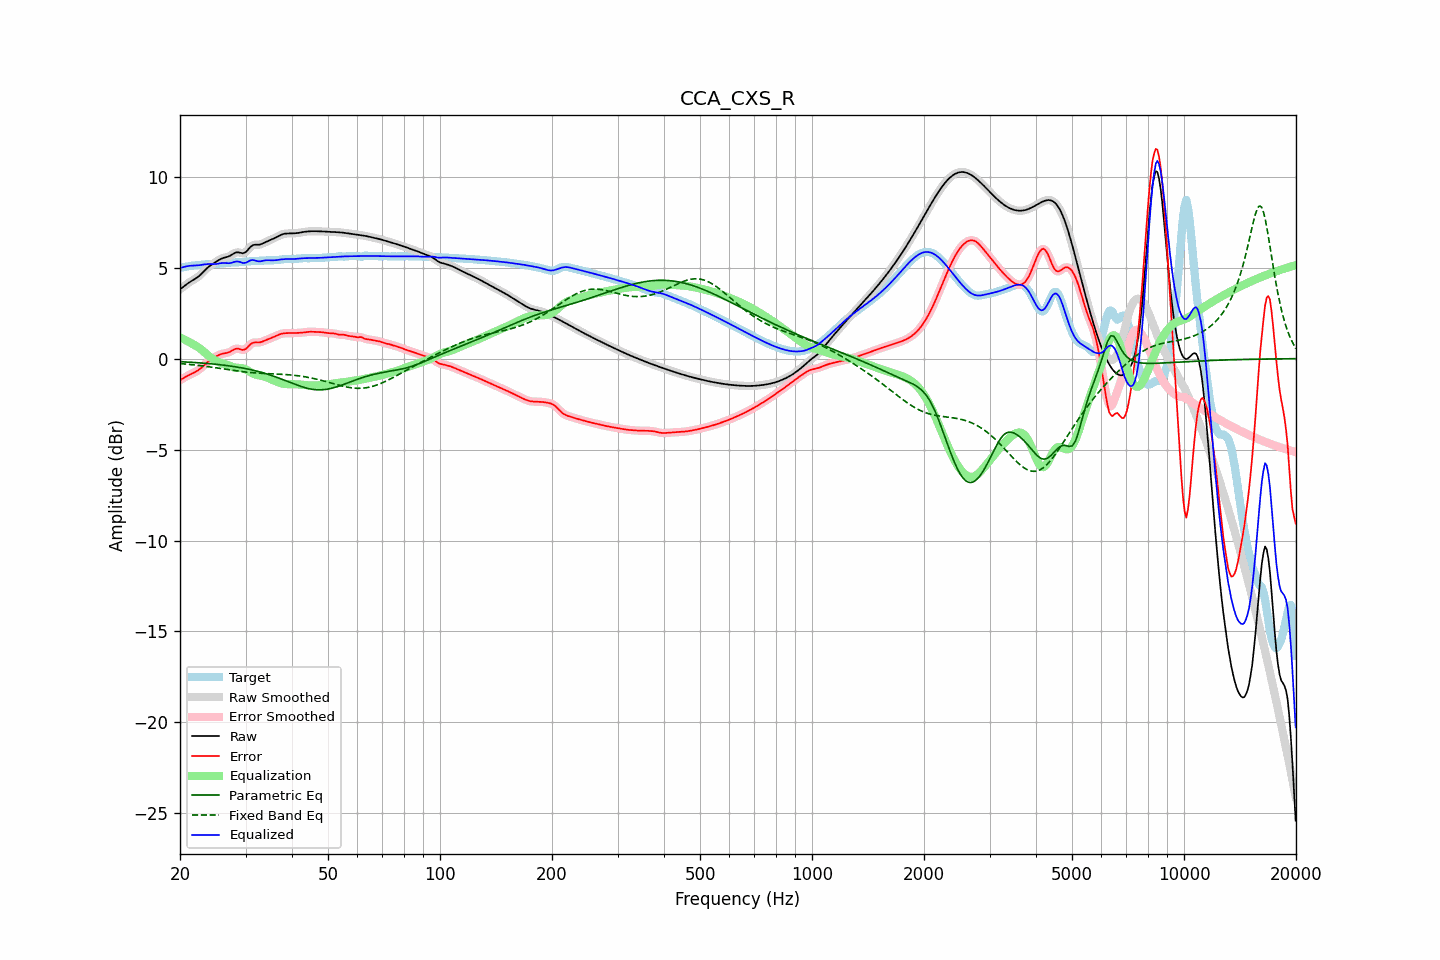

The data file committed next to this chart (first rows):
frequency, raw, error, smoothed, error_smoothed, equalization, parametric_eq, fixed_band_eq, equalized_raw, equalized_smoothed, target
20.00, 3.81, -1.19, 3.81, -1.19, 1.17, -0.17, -0.27, 4.98, 4.98, 5.00
20.20, 3.88, -1.13, 3.88, -1.13, 1.12, -0.17, -0.28, 5.00, 5.00, 5.01
20.40, 3.95, -1.08, 3.95, -1.08, 1.08, -0.18, -0.29, 5.03, 5.03, 5.02
20.61, 4.02, -1.03, 4.02, -1.03, 1.04, -0.18, -0.29, 5.05, 5.05, 5.04
20.81, 4.08, -0.98, 4.08, -0.98, 0.99, -0.19, -0.30, 5.07, 5.07, 5.06
21.02, 4.14, -0.93, 4.14, -0.93, 0.95, -0.19, -0.31, 5.09, 5.09, 5.08
21.23, 4.20, -0.89, 4.20, -0.89, 0.90, -0.20, -0.32, 5.10, 5.10, 5.09
21.44, 4.26, -0.85, 4.26, -0.85, 0.85, -0.20, -0.33, 5.11, 5.11, 5.10
21.66, 4.31, -0.80, 4.31, -0.80, 0.80, -0.21, -0.34, 5.11, 5.11, 5.11
21.87, 4.36, -0.76, 4.36, -0.76, 0.76, -0.21, -0.35, 5.12, 5.12, 5.12
22.09, 4.42, -0.71, 4.42, -0.71, 0.70, -0.22, -0.36, 5.12, 5.12, 5.13
22.31, 4.48, -0.66, 4.48, -0.66, 0.65, -0.22, -0.37, 5.13, 5.13, 5.14
22.54, 4.55, -0.59, 4.55, -0.59, 0.58, -0.23, -0.38, 5.14, 5.14, 5.15
22.76, 4.63, -0.52, 4.63, -0.52, 0.51, -0.24, -0.39, 5.15, 5.15, 5.16
22.99, 4.72, -0.45, 4.72, -0.45, 0.44, -0.24, -0.40, 5.16, 5.16, 5.17
23.22, 4.81, -0.36, 4.81, -0.37, 0.37, -0.25, -0.41, 5.18, 5.18, 5.18
23.45, 4.90, -0.28, 4.90, -0.28, 0.29, -0.26, -0.42, 5.19, 5.19, 5.19
23.69, 4.99, -0.20, 4.98, -0.21, 0.21, -0.27, -0.44, 5.20, 5.20, 5.19
23.92, 5.06, -0.13, 5.06, -0.13, 0.14, -0.27, -0.45, 5.20, 5.20, 5.19
24.16, 5.13, -0.07, 5.13, -0.07, 0.07, -0.28, -0.46, 5.20, 5.20, 5.19
24.40, 5.19, -0.01, 5.19, -0.01, 0.01, -0.29, -0.47, 5.20, 5.20, 5.20
24.65, 5.24, 0.05, 5.25, 0.05, -0.05, -0.30, -0.49, 5.19, 5.19, 5.20
24.89, 5.30, 0.10, 5.30, 0.10, -0.10, -0.31, -0.50, 5.20, 5.20, 5.20
25.14, 5.36, 0.15, 5.36, 0.15, -0.15, -0.32, -0.51, 5.21, 5.21, 5.21
25.39, 5.41, 0.19, 5.41, 0.19, -0.19, -0.33, -0.52, 5.23, 5.23, 5.22
25.65, 5.46, 0.23, 5.46, 0.23, -0.22, -0.34, -0.54, 5.24, 5.24, 5.23
25.91, 5.50, 0.26, 5.50, 0.26, -0.25, -0.35, -0.55, 5.26, 5.26, 5.24
26.16, 5.54, 0.28, 5.53, 0.28, -0.27, -0.36, -0.57, 5.26, 5.26, 5.25
26.43, 5.56, 0.30, 5.56, 0.30, -0.30, -0.37, -0.58, 5.26, 5.26, 5.26
26.69, 5.58, 0.31, 5.58, 0.31, -0.33, -0.38, -0.59, 5.25, 5.25, 5.27
26.96, 5.61, 0.33, 5.61, 0.34, -0.37, -0.39, -0.61, 5.24, 5.25, 5.27
27.23, 5.65, 0.37, 5.65, 0.37, -0.40, -0.40, -0.62, 5.25, 5.25, 5.28
27.50, 5.70, 0.42, 5.70, 0.42, -0.43, -0.42, -0.63, 5.27, 5.27, 5.28
27.77, 5.76, 0.47, 5.76, 0.47, -0.46, -0.43, -0.65, 5.29, 5.29, 5.28
28.05, 5.81, 0.52, 5.81, 0.52, -0.48, -0.44, -0.66, 5.32, 5.32, 5.29
28.33, 5.84, 0.55, 5.83, 0.54, -0.50, -0.46, -0.67, 5.34, 5.34, 5.29
28.62, 5.85, 0.55, 5.84, 0.55, -0.50, -0.47, -0.68, 5.34, 5.34, 5.30
28.90, 5.83, 0.53, 5.83, 0.53, -0.51, -0.49, -0.69, 5.32, 5.32, 5.30
29.19, 5.81, 0.50, 5.81, 0.50, -0.52, -0.50, -0.71, 5.29, 5.29, 5.31
29.48, 5.79, 0.47, 5.80, 0.48, -0.53, -0.52, -0.72, 5.26, 5.27, 5.32
29.78, 5.82, 0.50, 5.82, 0.50, -0.56, -0.53, -0.73, 5.26, 5.26, 5.32
30.08, 5.87, 0.54, 5.87, 0.54, -0.59, -0.55, -0.74, 5.27, 5.28, 5.33
30.38, 5.96, 0.62, 5.96, 0.62, -0.64, -0.57, -0.75, 5.32, 5.32, 5.34
30.68, 6.07, 0.72, 6.06, 0.71, -0.70, -0.59, -0.76, 5.37, 5.36, 5.35
30.99, 6.16, 0.80, 6.15, 0.79, -0.75, -0.61, -0.76, 5.41, 5.40, 5.36
31.30, 6.22, 0.86, 6.22, 0.85, -0.80, -0.63, -0.77, 5.42, 5.42, 5.37
31.61, 6.26, 0.89, 6.25, 0.88, -0.84, -0.65, -0.78, 5.41, 5.41, 5.37
31.93, 6.26, 0.89, 6.26, 0.89, -0.88, -0.67, -0.79, 5.39, 5.39, 5.37
32.24, 6.26, 0.89, 6.26, 0.89, -0.90, -0.69, -0.79, 5.36, 5.36, 5.37
32.57, 6.26, 0.89, 6.27, 0.89, -0.92, -0.72, -0.80, 5.35, 5.35, 5.37
32.89, 6.28, 0.90, 6.28, 0.90, -0.93, -0.74, -0.80, 5.35, 5.35, 5.38
33.22, 6.31, 0.93, 6.31, 0.93, -0.95, -0.76, -0.81, 5.37, 5.37, 5.38
33.55, 6.35, 0.96, 6.35, 0.96, -0.97, -0.79, -0.81, 5.39, 5.39, 5.39
33.89, 6.40, 1.00, 6.40, 1.00, -1.00, -0.82, -0.82, 5.40, 5.40, 5.40
34.23, 6.44, 1.04, 6.44, 1.04, -1.03, -0.84, -0.82, 5.41, 5.41, 5.40
34.57, 6.48, 1.07, 6.48, 1.07, -1.07, -0.87, -0.83, 5.41, 5.41, 5.41
34.92, 6.51, 1.11, 6.52, 1.11, -1.11, -0.90, -0.83, 5.41, 5.41, 5.41
35.27, 6.55, 1.14, 6.55, 1.14, -1.15, -0.93, -0.83, 5.40, 5.40, 5.41
35.62, 6.59, 1.18, 6.59, 1.18, -1.19, -0.96, -0.84, 5.40, 5.40, 5.41
35.97, 6.63, 1.22, 6.63, 1.22, -1.23, -0.99, -0.84, 5.41, 5.41, 5.41
... 635 more rows
